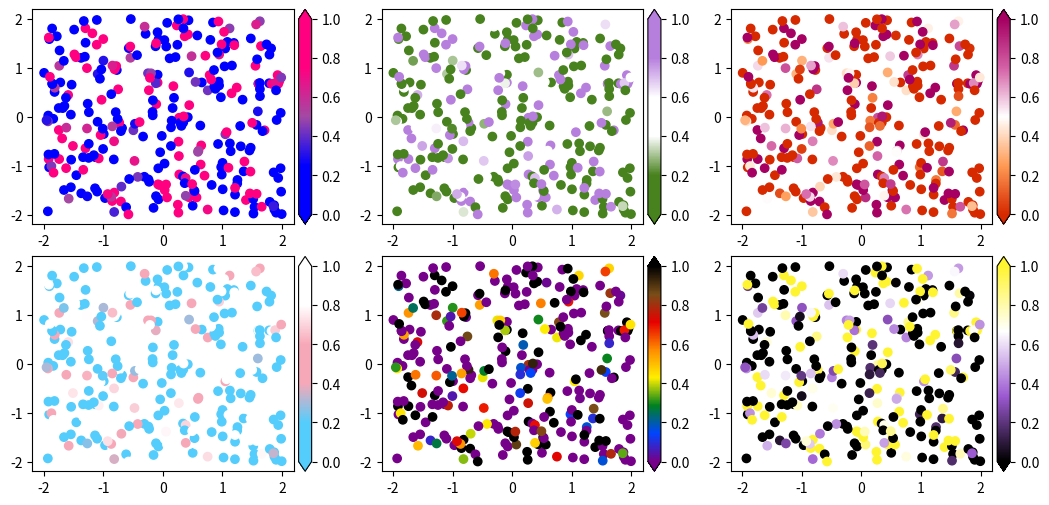

Here is the Python script that generated this plot:
#!/usr/bin/env python3
# -*- coding: utf-8 -*-
"""
Created on Tue Jun 16 12:50:33 2020

@author: cailingallinger
"""

import numpy as np
import matplotlib.pyplot as plt 
import matplotlib.colors
from mpl_toolkits.axes_grid1 import make_axes_locatable
#from scipy.interpolate import interp2d

x,y,c = zip(*np.random.rand(300,3)*4-2)

#x0 = np.arange(-5.01, 5.01, 0.25)
#x1 = np.arange(-5.01, 5.01, 0.25)
#xx, yy = np.meshgrid(x0, x1)
#z = np.sin(xx**2+yy**2)

norm=plt.Normalize(0,1) 

def pride():
    return matplotlib.colors.LinearSegmentedColormap.from_list("", ["#760089","#0044ff","#00811f","#ffef00","#ff8c00","#e70000","#784e18","#000000"])

def pride_r():
    return matplotlib.colors.LinearSegmentedColormap.from_list("", ["#000000","#784e18","#e70000","#ff8c00","#ffef00","#00811f","#0044ff","#760089"])

def trans():
    return matplotlib.colors.LinearSegmentedColormap.from_list("", ["#55CDFC","#55CDFC","#F7A8B8","#F7A8B8","#FFFFFF","#FFFFFF"]) 

def trans_r():
    return matplotlib.colors.LinearSegmentedColormap.from_list("", ["#FFFFFF","#FFFFFF","#F7A8B8","#F7A8B8","#55CDFC","#55CDFC"]) 

def bi():
    return matplotlib.colors.LinearSegmentedColormap.from_list("", ["#0000ff","#0000ff","#a349a4","#ff0080","#ff0080"]) #reversed

def bi_r():
    return matplotlib.colors.LinearSegmentedColormap.from_list("", ["#ff0080","#ff0080","#a349a4","#0000ff","#0000ff"]) 

def lesbian():
    return matplotlib.colors.LinearSegmentedColormap.from_list("", ["#D62900","#FF9B55","#FFFFFF","#D461A6","#A50062"])

def lesbian_r():
    return matplotlib.colors.LinearSegmentedColormap.from_list("", ["#A50062","#D461A6","#FFFFFF","#FF9B55","#D62900"])

def gq():
    return matplotlib.colors.LinearSegmentedColormap.from_list("", ["#48821E","#48821E","#FFFFFF","#FFFFFF","#B77FDD","#B77FDD"]) 

def gq_r():
    return matplotlib.colors.LinearSegmentedColormap.from_list("", ["#B77FDD","#B77FDD","#FFFFFF","#FFFFFF","#48821E","#48821E"])

def nb():
    return matplotlib.colors.LinearSegmentedColormap.from_list("", ["#000000","#9C59D1","#FFFFFF","#FFF430"])

def nb_r():
    return matplotlib.colors.LinearSegmentedColormap.from_list("", ["#FFF430","#FFFFFF","#9C59D1","#000000"])

def leather():
    return matplotlib.colors.LinearSegmentedColormap.from_list("", ["#000000","#26297e","#26297e","#000000","#26297e","#26297e","#FFFFFF","#26297e","#26297e","#000000","#e50d3c","#26297e","#000000"])

def leather_r():
    return matplotlib.colors.LinearSegmentedColormap.from_list("", ["#000000","#26297e","#e50d3c","#000000","#26297e","#26297e","#FFFFFF","#26297e","#26297e","#000000","#26297e","#26297e","#000000"])

fig,axs = plt.subplots(2,3,figsize=(12,6))
bi_plot = axs[0,0].scatter(x,y,c=c, cmap=bi(), norm=norm) 
divider = make_axes_locatable(axs[0,0])
cax = divider.append_axes("right", size='5%', pad=0.05, axes_class=plt.Axes)
cbar=plt.colorbar(bi_plot,cax=cax,extend='both',shrink=0.8)

trans_plot = axs[1,0].scatter(x,y,c=c, cmap=trans(), norm=norm) 
divider = make_axes_locatable(axs[1,0])
cax = divider.append_axes("right", size='5%', pad=0.05, axes_class=plt.Axes)
cbar=plt.colorbar(trans_plot,cax=cax,extend='both',shrink=0.8)

gq_plot = axs[0,1].scatter(x,y,c=c, cmap=gq(), norm=norm) 
divider = make_axes_locatable(axs[0,1])
cax = divider.append_axes("right", size='5%', pad=0.05, axes_class=plt.Axes)
cbar=plt.colorbar(gq_plot,cax=cax,extend='both',shrink=0.8)

pride_plot = axs[1,1].scatter(x,y,c=c, cmap=pride(), norm=norm)
divider = make_axes_locatable(axs[1,1])
cax = divider.append_axes("right", size='5%', pad=0.05, axes_class=plt.Axes)
cbar=plt.colorbar(pride_plot,cax=cax,extend='both',shrink=0.8)

lesb_plot = axs[0,2].scatter(x,y,c=c, cmap=lesbian(), norm=norm)
divider = make_axes_locatable(axs[0,2])
cax = divider.append_axes("right", size='5%', pad=0.05, axes_class=plt.Axes)
cbar=plt.colorbar(lesb_plot,cax=cax,extend='both',shrink=0.8)

nb_plot = axs[1,2].scatter(x,y,c=c, cmap=nb(), norm=norm)
divider = make_axes_locatable(axs[1,2])
cax = divider.append_axes("right", size='5%', pad=0.05, axes_class=plt.Axes)
cbar=plt.colorbar(nb_plot,cax=cax,extend='both',shrink=0.8)

fig.subplots_adjust(right=0.94,wspace=0.25,hspace=0.15)
plt.show()


